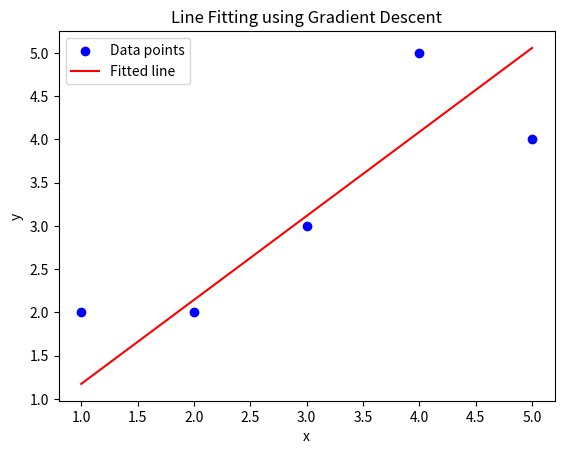

This figure's Python source:
import numpy as np
import matplotlib.pyplot as plt

# Gradient descent function to fit a line ax + by + c = 0
def gradient_descent(x, y, learning_rate=0.01, num_iterations=1000):
    # Number of data points
    m = len(x)
    
    # Initial parameters a, b, c
    a = 1.0
    b = 1.0
    c = 1.0

    for _ in range(num_iterations):
        # Compute the common denominator d
        d = (a**2 + b**2)
        
        # Compute the gradients
        da = (2/m) * np.sum((a*x + b*y + c) * (x * d - a * (a*x + b*y + c)) / d**2)
        db = (2/m) * np.sum((a*x + b*y + c) * (y * d - b * (a*x + b*y + c)) / d**2)
        dc = (2/m) * np.sum((a * x + b * y + c) / d)
        
        # Update parameters
        a -= learning_rate * da
        b -= learning_rate * db
        c -= learning_rate * dc
    
    return a, b, c

# Example usage
# Sample data points
x = np.array([1, 2, 3, 4, 5])
y = np.array([2, 2, 3, 5, 4])

# Run gradient descent
a, b, c = gradient_descent(x, y)

print(f"Fitted line parameters: a = {a}, b = {b}, c = {c}")

# Plotting the data points and the fitted line
plt.scatter(x, y, color='blue', label='Data points')

# Calculate fitted line points
x_vals = np.linspace(min(x), max(x), 100)
y_vals = -(a * x_vals + c) / b

plt.plot(x_vals, y_vals, color='red', label='Fitted line')
plt.xlabel('x')
plt.ylabel('y')
plt.legend()
plt.title('Line Fitting using Gradient Descent')
plt.show()